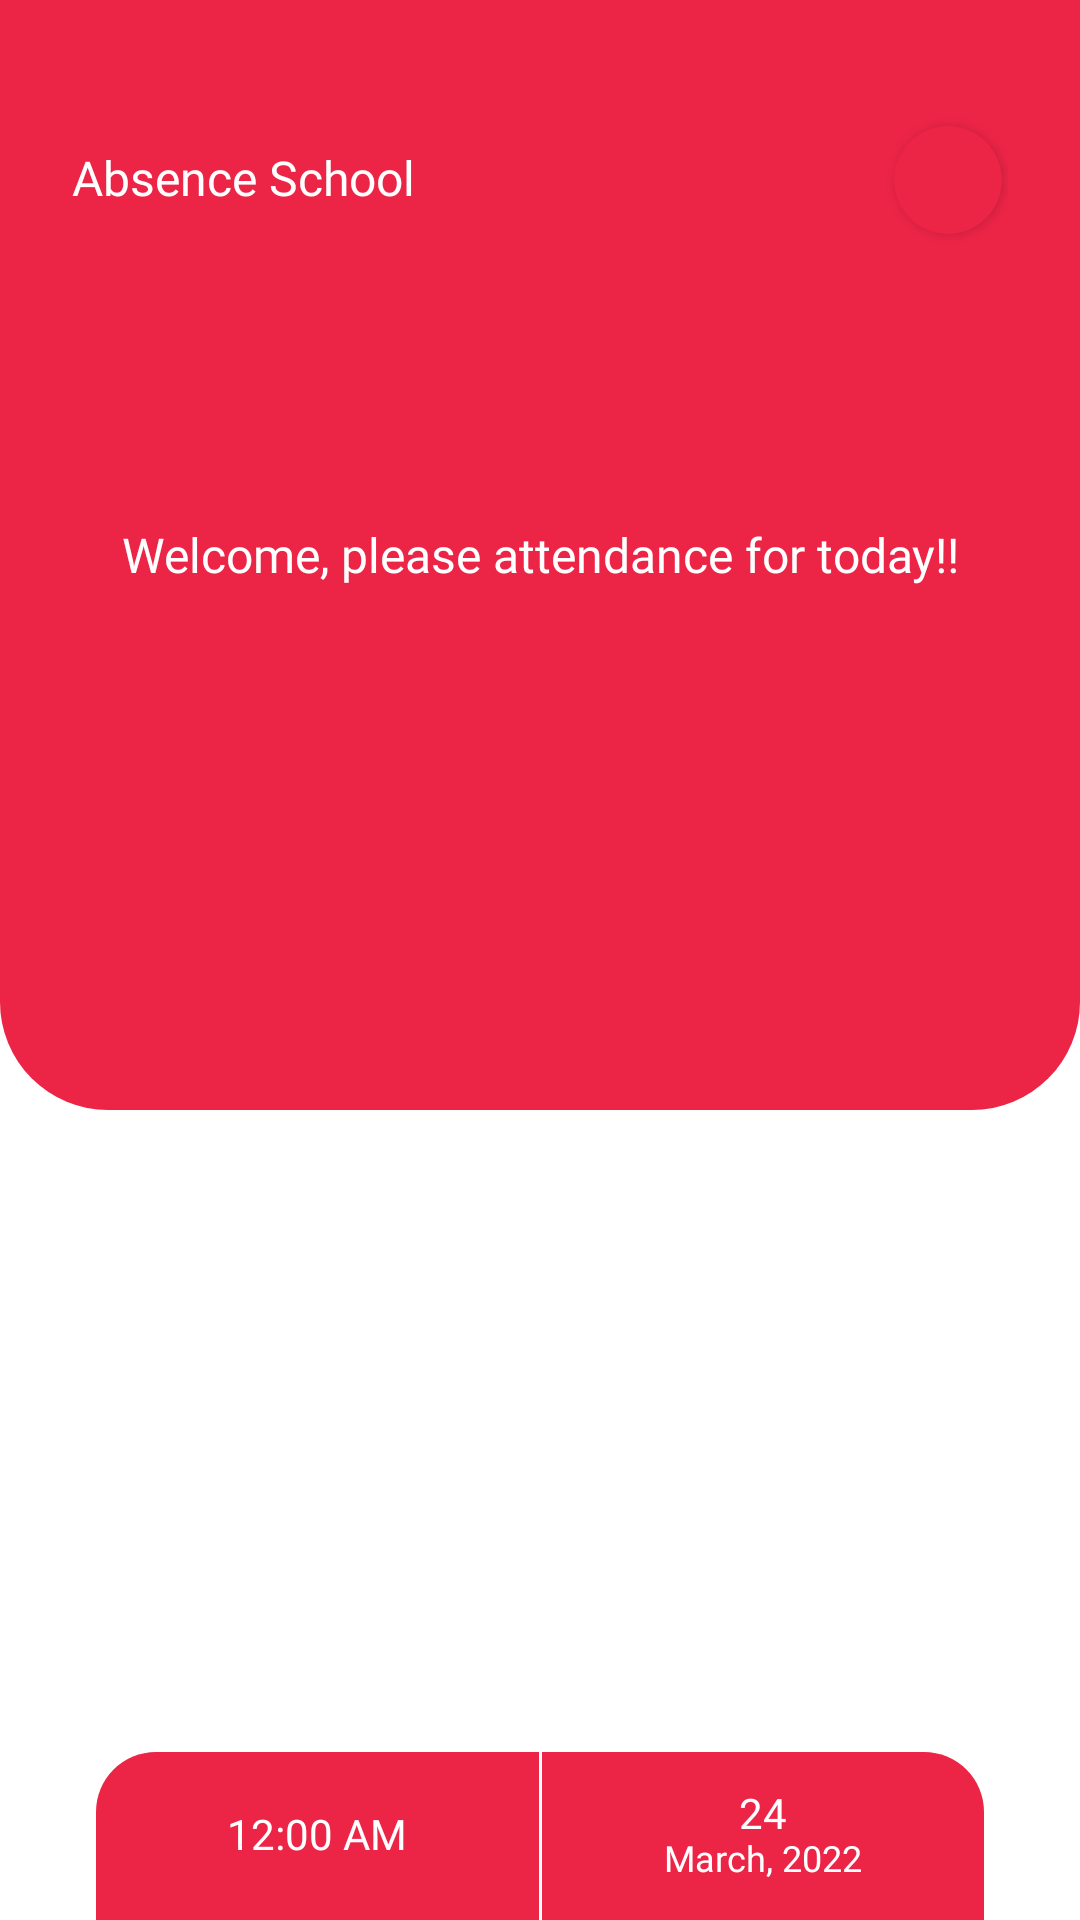

Layout XML and referenced resources for this Android screen:
<!-- AndroidManifest.xml: application theme Theme.SchoolAbsence -->
<!-- res/layout/activity_home_app.xml -->
<?xml version="1.0" encoding="utf-8"?>
<RelativeLayout xmlns:android="http://schemas.android.com/apk/res/android"
    xmlns:tools="http://schemas.android.com/tools"
    android:layout_width="match_parent"
    android:layout_height="match_parent"
    xmlns:app="http://schemas.android.com/apk/res-auto"
    android:background="@color/white"
    tools:context=".View.HomeApp">

    <RelativeLayout
        android:id="@+id/top_background"
        android:layout_width="match_parent"
        android:layout_height="370dp"
        android:background="@drawable/background_bottom_all_corner">

        <LinearLayout
            android:layout_width="match_parent"
            android:layout_height="?actionBarSize"
            android:layout_marginStart="24dp"
            android:layout_marginTop="32dp"
            android:layout_marginEnd="24dp"
            android:gravity="center_vertical"
            android:orientation="horizontal">

            <TextView
                android:layout_width="match_parent"
                android:layout_height="wrap_content"
                android:layout_weight="1"
                android:fontFamily="@font/poppins_medium"
                android:includeFontPadding="false"
                android:text="Absence School"
                android:textColor="@color/white"
                android:textSize="16sp" />

            <androidx.cardview.widget.CardView
                android:layout_width="36dp"
                android:layout_height="36dp"
                android:backgroundTint="@color/red_calm"
                android:layout_margin="2dp"
                app:cardCornerRadius="80dp">

                <ImageView
                    android:id="@+id/account_image"
                    android:layout_width="36dp"
                    android:layout_height="36dp"
                    android:scaleType="centerCrop"
                    android:src="@drawable/ic_account"/>


            </androidx.cardview.widget.CardView>


        </LinearLayout>

        <TextView
            android:id="@+id/text_direction"
            android:layout_width="match_parent"
            android:layout_height="wrap_content"
            android:layout_centerInParent="true"
            android:fontFamily="@font/poppins_medium"
            android:text="Welcome, please attendance for today!!"
            android:textAlignment="center"
            android:textColor="@color/white"
            android:textSize="16sp" />

    </RelativeLayout>

    <RelativeLayout
        android:id="@+id/absence_btn"
        android:layout_width="176dp"
        android:layout_height="176dp"
        android:layout_centerHorizontal="true"
        android:layout_marginTop="280dp"
        android:visibility="gone"
        android:background="@drawable/btn_circle_corner">

        <ImageView
            android:id="@+id/image_absence"
            android:layout_width="wrap_content"
            android:layout_height="wrap_content"
            android:layout_centerInParent="true"
            android:src="@drawable/ic_absence" />

    </RelativeLayout>


    <LinearLayout
        android:layout_width="match_parent"
        android:layout_height="?actionBarSize"
        android:orientation="horizontal"
        android:layout_marginStart="32dp"
        android:layout_marginEnd="32dp"
        android:background="@drawable/background_top_corner"
        android:layout_alignParentBottom="true"
        android:gravity="center_vertical">

        <TextClock
            android:id="@+id/time_text"
            android:layout_width="match_parent"
            android:layout_height="wrap_content"
            android:text="21:36 AM"
            android:fontFamily="@font/poppins_medium"
            android:includeFontPadding="false"
            android:format24Hour="hh:mm a"
            android:textSize="14sp"
            android:textColor="@color/white"
            android:textAlignment="center"
            android:layout_weight="1"/>

        <View
            android:layout_width="1dp"
            android:layout_height="match_parent"
            android:background="@color/white" />

        <LinearLayout
            android:layout_width="match_parent"
            android:layout_height="wrap_content"
            android:orientation="vertical"
            android:layout_weight="1"
            android:gravity="center_horizontal">

            <TextView
                android:id="@+id/date_text"
                android:layout_width="wrap_content"
                android:layout_height="wrap_content"
                android:fontFamily="@font/poppins_medium"
                android:includeFontPadding="false"
                android:text="24"
                android:textColor="@color/white"
                android:textSize="14sp"/>

            <TextView
                android:id="@+id/month_and_year"
                android:layout_width="wrap_content"
                android:layout_height="wrap_content"
                android:text="March, 2022"
                android:textSize="12sp"
                android:includeFontPadding="false"
                android:fontFamily="@font/poppins_medium"
                android:textColor="@color/white"/>

        </LinearLayout>

    </LinearLayout>

</RelativeLayout>
<!-- resources referenced by this layout -->
<resources>
  <color name="red_calm">#EC2446</color>
  <color name="white">#FFFFFFFF</color>
  <!-- drawable background_bottom_all_corner (drawable) -->
  <?xml version="1.0" encoding="utf-8"?>
  <shape xmlns:android="http://schemas.android.com/apk/res/android">
  
      <solid android:color="@color/red_calm"/>
  
      <corners
          android:bottomLeftRadius="36dp"
          android:bottomRightRadius="36dp"/>
  
  </shape>
  <!-- drawable background_top_corner (drawable) -->
  <?xml version="1.0" encoding="utf-8"?>
  <shape xmlns:android="http://schemas.android.com/apk/res/android">
      <solid android:color="@color/red_calm"/>
      <corners android:topRightRadius="20dp"
          android:topLeftRadius="20dp"/>
  
  </shape>
  <!-- drawable btn_circle_corner (drawable) -->
  <?xml version="1.0" encoding="utf-8"?>
  <shape xmlns:android="http://schemas.android.com/apk/res/android">
  
      <solid android:color="@color/red_calm"/>
  
      <corners android:radius="360dp"/>
  
      <stroke
          android:width="20dp"
          android:color="@color/white"/>
  
  
  </shape>
  <!-- drawable ic_absence (drawable) -->
  <vector android:height="64dp" android:tint="#FFFFFF"
      android:viewportHeight="24" android:viewportWidth="24"
      android:width="64dp" xmlns:android="http://schemas.android.com/apk/res/android">
      <path android:fillColor="@android:color/white" android:pathData="M14.5,2.5c0,1.5 -1.5,6 -1.5,6h-2c0,0 -1.5,-4.5 -1.5,-6C9.5,1.12 10.62,0 12,0S14.5,1.12 14.5,2.5zM12,10c-1.1,0 -2,0.9 -2,2s0.9,2 2,2s2,-0.9 2,-2S13.1,10 12,10zM16.08,5.11c0.18,-0.75 0.33,-1.47 0.39,-2.06C19.75,4.69 22,8.08 22,12c0,5.52 -4.48,10 -10,10S2,17.52 2,12c0,-3.92 2.25,-7.31 5.53,-8.95C7.6,3.64 7.74,4.37 7.92,5.11C5.58,6.51 4,9.07 4,12c0,4.42 3.58,8 8,8s8,-3.58 8,-8C20,9.07 18.42,6.51 16.08,5.11zM18,12c0,3.31 -2.69,6 -6,6s-6,-2.69 -6,-6c0,-2 0.98,-3.77 2.48,-4.86c0.23,0.81 0.65,2.07 0.65,2.07C8.43,9.93 8,10.92 8,12c0,2.21 1.79,4 4,4s4,-1.79 4,-4c0,-1.08 -0.43,-2.07 -1.13,-2.79c0,0 0.41,-1.22 0.65,-2.07C17.02,8.23 18,10 18,12z"/>
  </vector>
  <style name="Theme.SchoolAbsence" parent="Theme.MaterialComponents.DayNight.NoActionBar">
          
          <item name="colorPrimary">@color/red_calm</item>
          <item name="colorPrimaryVariant">@color/red_calm</item>
          <item name="colorOnPrimary">@color/white</item>
          
          <item name="colorSecondary">@color/red_calm</item>
          <item name="colorSecondaryVariant">@color/red_calm</item>
          <item name="colorOnSecondary">@color/black</item>
          
  
          
      </style>
  <color name="black">#FF000000</color>
</resources>
